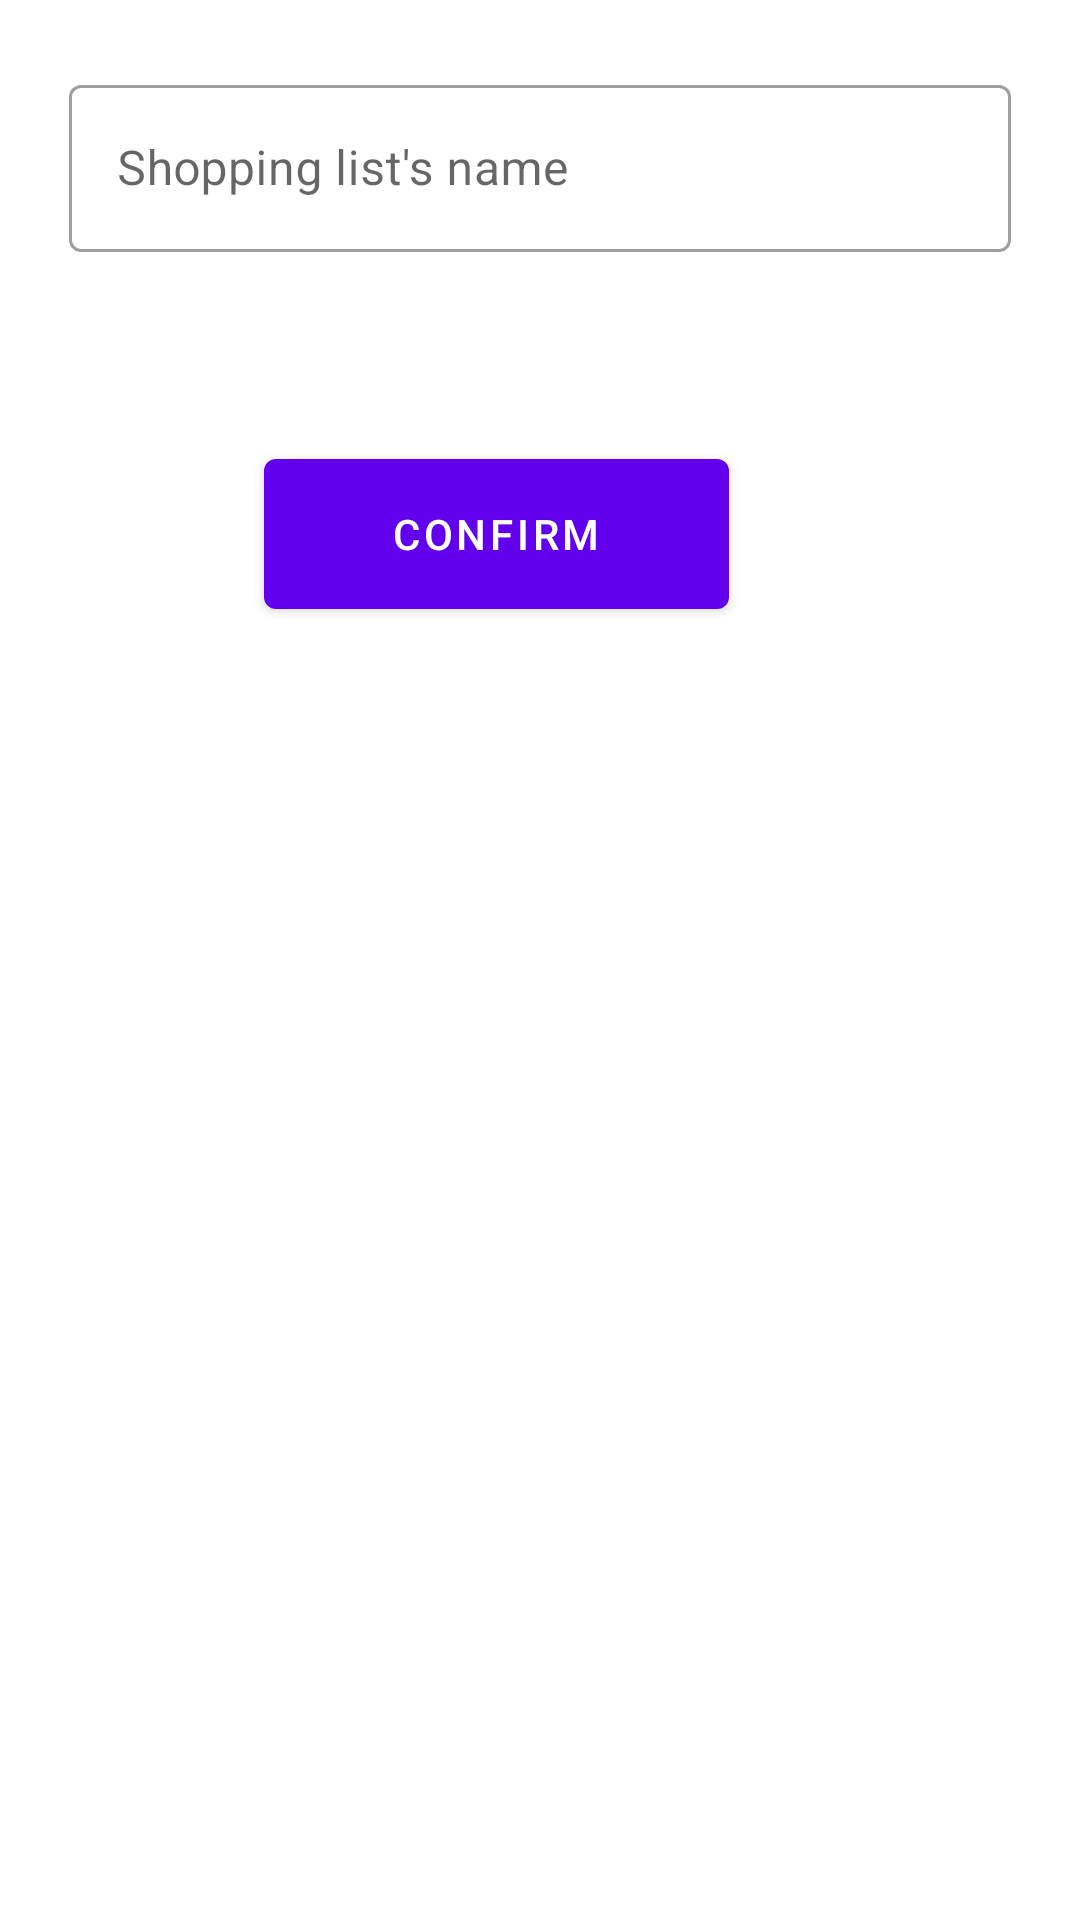

Write the Android layout XML for this screen, with the resource values it uses.
<!-- AndroidManifest.xml: application theme Theme.MobileSystemsTask2 -->
<!-- res/layout/dialog.xml -->
<?xml version="1.0" encoding="utf-8"?>
<androidx.constraintlayout.widget.ConstraintLayout xmlns:android="http://schemas.android.com/apk/res/android"
    xmlns:app="http://schemas.android.com/apk/res-auto"
    xmlns:tools="http://schemas.android.com/tools"
    android:layout_width="match_parent"
    android:layout_height="match_parent"
    android:padding="15dp">

    <com.google.android.material.textfield.TextInputLayout
        android:id="@+id/til_username"
        style="@style/Widget.MaterialComponents.TextInputLayout.OutlinedBox"
        android:layout_width="0dp"
        android:layout_height="wrap_content"
        android:layout_marginStart="8dp"
        android:layout_marginTop="8dp"
        android:layout_marginEnd="8dp"
        android:hint="@string/shoppingListHint"
        app:layout_constraintEnd_toEndOf="parent"
        app:layout_constraintStart_toStartOf="parent"
        app:layout_constraintTop_toTopOf="parent">

        <com.google.android.material.textfield.TextInputEditText
            android:id="@+id/username"
            android:layout_width="match_parent"
            android:layout_height="wrap_content"
            android:singleLine="true" />
    </com.google.android.material.textfield.TextInputLayout>


    <Button
        android:layout_width="155dp"
        android:layout_height="62dp"
        android:layout_marginTop="132dp"
        app:layout_constraintEnd_toEndOf="parent"
        app:layout_constraintHorizontal_bias="0.417"
        app:layout_constraintStart_toStartOf="parent"
        app:layout_constraintTop_toTopOf="parent"
        android:id="@+id/addShoppingListButton"
        android:text="@string/confirm"/>

</androidx.constraintlayout.widget.ConstraintLayout>
<!-- resources referenced by this layout -->
<resources>
  <string name="confirm">Confirm</string>
  <string name="shoppingListHint">Shopping list\'s name</string>
  <style name="Theme.MobileSystemsTask2" parent="Theme.MaterialComponents.DayNight.DarkActionBar">
          
          <item name="colorPrimary">@color/purple_500</item>
          <item name="colorPrimaryVariant">@color/purple_700</item>
          <item name="colorOnPrimary">@color/white</item>
          
          <item name="colorSecondary">@color/teal_200</item>
          <item name="colorSecondaryVariant">@color/teal_700</item>
          <item name="colorOnSecondary">@color/black</item>
          
          <item name="android:statusBarColor">?attr/colorPrimaryVariant</item>
          
      </style>
  <!-- not gathered from this repository: default colours our renderer supplied (Android Studio template values) -->
  <color name="purple_500">#FF6200EE</color>
  <color name="purple_700">#FF3700B3</color>
  <color name="teal_200">#FF03DAC5</color>
  <color name="teal_700">#FF018786</color>
  <color name="black">#FF000000</color>
  <color name="white">#FFFFFFFF</color>
</resources>
